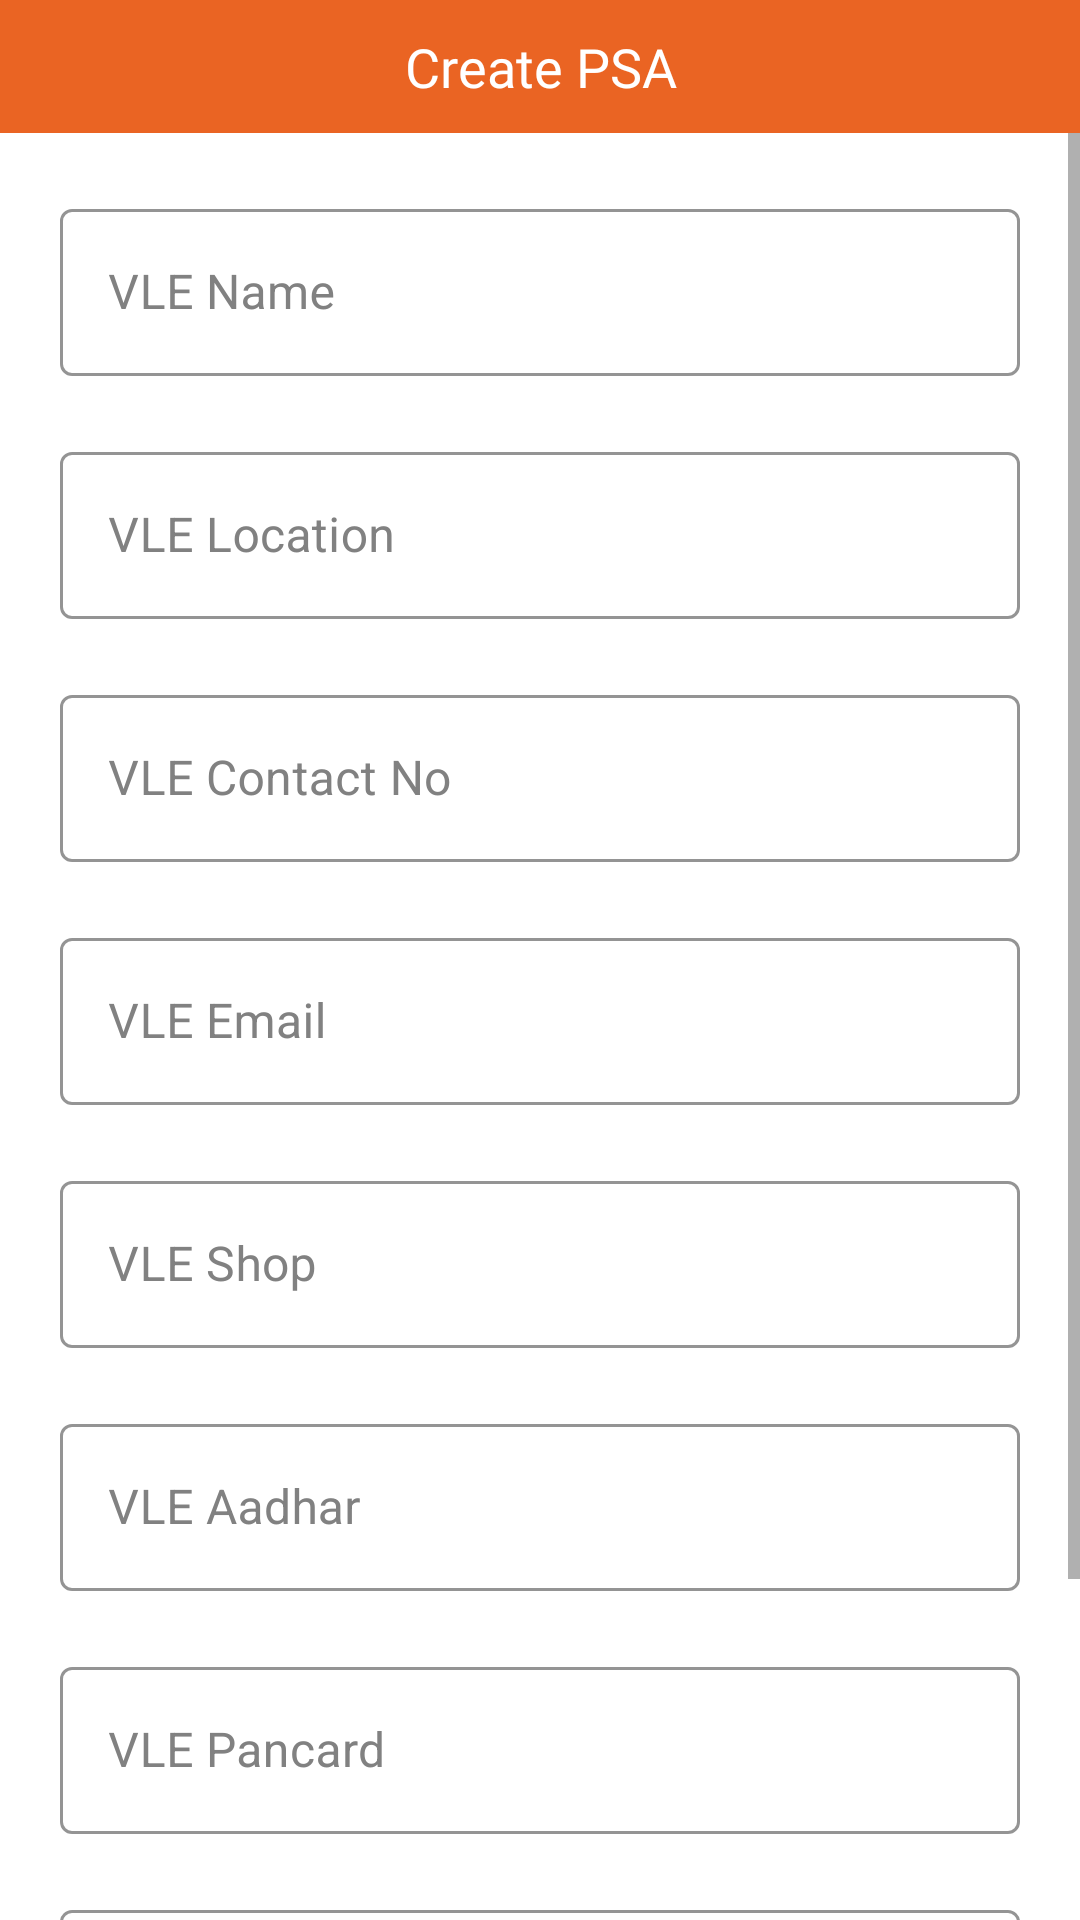

Write the Android layout XML for this screen, with the resource values it uses.
<!-- AndroidManifest.xml: application theme Theme.NewDesignTask -->
<!-- res/layout/activity_create_psa.xml -->
<?xml version="1.0" encoding="utf-8"?>
<LinearLayout
    android:orientation="vertical"
    xmlns:android="http://schemas.android.com/apk/res/android"
    xmlns:app="http://schemas.android.com/apk/res-auto"
    xmlns:tools="http://schemas.android.com/tools"
    android:layout_width="match_parent"
    android:layout_height="match_parent"
    tools:context=".activities.CreatePsaActivity">

    <TextView
        android:textSize="18sp"
        android:fontFamily="@font/aldrich"
        android:gravity="center"
        android:text="Create PSA"
        android:textColor="@color/white"
        android:background="@color/purple_700"
        android:paddingVertical="10dp"
        android:layout_width="match_parent"
        android:layout_height="wrap_content"/>

    <ScrollView
        android:layout_width="match_parent"
        android:layout_height="match_parent">

        <LinearLayout
            android:orientation="vertical"
            android:layout_width="match_parent"
            android:layout_height="wrap_content">

            <com.google.android.material.textfield.TextInputLayout
                style="@style/Widget.MaterialComponents.TextInputLayout.OutlinedBox"
                android:layout_width="match_parent"
                android:layout_height="wrap_content"
                android:layout_marginStart="20dp"
                android:layout_marginTop="20dp"
                android:layout_marginEnd="20dp"
                android:hint="VLE Name"
                android:textColorHint="@color/gray"
                app:boxStrokeColor="@color/black"
                app:layout_constraintEnd_toEndOf="parent"
                app:layout_constraintStart_toStartOf="parent"
                app:layout_constraintTop_toBottomOf="@id/text_signin">

                <EditText
                    android:id="@+id/et_name"
                    android:layout_width="match_parent"
                    android:layout_height="wrap_content"
                    android:singleLine="true"
                    android:textColor="@color/black" />
            </com.google.android.material.textfield.TextInputLayout>

            <com.google.android.material.textfield.TextInputLayout
                style="@style/Widget.MaterialComponents.TextInputLayout.OutlinedBox"
                android:layout_width="match_parent"
                android:layout_height="wrap_content"
                android:layout_marginStart="20dp"
                android:layout_marginTop="20dp"
                android:layout_marginEnd="20dp"
                android:hint="VLE Location"
                android:textColorHint="@color/gray"
                app:boxStrokeColor="@color/black"
                app:layout_constraintEnd_toEndOf="parent"
                app:layout_constraintStart_toStartOf="parent"
                app:layout_constraintTop_toBottomOf="@id/text_signin">

                <EditText
                    android:id="@+id/et_location"
                    android:layout_width="match_parent"
                    android:layout_height="wrap_content"
                    android:singleLine="true"
                    android:textColor="@color/black" />
            </com.google.android.material.textfield.TextInputLayout>

            <com.google.android.material.textfield.TextInputLayout
                style="@style/Widget.MaterialComponents.TextInputLayout.OutlinedBox"
                android:layout_width="match_parent"
                android:layout_height="wrap_content"
                android:layout_marginStart="20dp"
                android:layout_marginTop="20dp"
                android:layout_marginEnd="20dp"
                android:hint="VLE Contact No"
                android:textColorHint="@color/gray"
                app:boxStrokeColor="@color/black"
                app:layout_constraintEnd_toEndOf="parent"
                app:layout_constraintStart_toStartOf="parent"
                app:layout_constraintTop_toBottomOf="@id/text_signin">

                <EditText
                    android:id="@+id/et_contact_no"
                    android:layout_width="match_parent"
                    android:layout_height="wrap_content"
                    android:singleLine="true"
                    android:textColor="@color/black" />
            </com.google.android.material.textfield.TextInputLayout>

            <com.google.android.material.textfield.TextInputLayout
                style="@style/Widget.MaterialComponents.TextInputLayout.OutlinedBox"
                android:layout_width="match_parent"
                android:layout_height="wrap_content"
                android:layout_marginStart="20dp"
                android:layout_marginTop="20dp"
                android:layout_marginEnd="20dp"
                android:hint="VLE Email"
                android:textColorHint="@color/gray"
                app:boxStrokeColor="@color/black"
                app:layout_constraintEnd_toEndOf="parent"
                app:layout_constraintStart_toStartOf="parent"
                app:layout_constraintTop_toBottomOf="@id/text_signin">

                <EditText
                    android:id="@+id/et_email"
                    android:layout_width="match_parent"
                    android:layout_height="wrap_content"
                    android:singleLine="true"
                    android:textColor="@color/black" />
            </com.google.android.material.textfield.TextInputLayout>

            <com.google.android.material.textfield.TextInputLayout
                style="@style/Widget.MaterialComponents.TextInputLayout.OutlinedBox"
                android:layout_width="match_parent"
                android:layout_height="wrap_content"
                android:layout_marginStart="20dp"
                android:layout_marginTop="20dp"
                android:layout_marginEnd="20dp"
                android:hint="VLE Shop"
                android:textColorHint="@color/gray"
                app:boxStrokeColor="@color/black"
                app:layout_constraintEnd_toEndOf="parent"
                app:layout_constraintStart_toStartOf="parent"
                app:layout_constraintTop_toBottomOf="@id/text_signin">

                <EditText
                    android:id="@+id/et_shop"
                    android:layout_width="match_parent"
                    android:layout_height="wrap_content"
                    android:singleLine="true"
                    android:textColor="@color/black" />
            </com.google.android.material.textfield.TextInputLayout>

            <com.google.android.material.textfield.TextInputLayout
                style="@style/Widget.MaterialComponents.TextInputLayout.OutlinedBox"
                android:layout_width="match_parent"
                android:layout_height="wrap_content"
                android:layout_marginStart="20dp"
                android:layout_marginTop="20dp"
                android:layout_marginEnd="20dp"
                android:hint="VLE Aadhar"
                android:textColorHint="@color/gray"
                app:boxStrokeColor="@color/black"
                app:layout_constraintEnd_toEndOf="parent"
                app:layout_constraintStart_toStartOf="parent"
                app:layout_constraintTop_toBottomOf="@id/text_signin">

                <EditText
                    android:id="@+id/et_aadhar"
                    android:layout_width="match_parent"
                    android:layout_height="wrap_content"
                    android:singleLine="true"
                    android:textColor="@color/black" />
            </com.google.android.material.textfield.TextInputLayout>

            <com.google.android.material.textfield.TextInputLayout
                style="@style/Widget.MaterialComponents.TextInputLayout.OutlinedBox"
                android:layout_width="match_parent"
                android:layout_height="wrap_content"
                android:layout_marginStart="20dp"
                android:layout_marginTop="20dp"
                android:layout_marginEnd="20dp"
                android:hint="VLE Pancard"
                android:textColorHint="@color/gray"
                app:boxStrokeColor="@color/black"
                app:layout_constraintEnd_toEndOf="parent"
                app:layout_constraintStart_toStartOf="parent"
                app:layout_constraintTop_toBottomOf="@id/text_signin">

                <EditText
                    android:id="@+id/et_pancard"
                    android:layout_width="match_parent"
                    android:layout_height="wrap_content"
                    android:singleLine="true"
                    android:textColor="@color/black" />
            </com.google.android.material.textfield.TextInputLayout>

            <TextView
                android:visibility="gone"
                android:textColor="@color/black"
                android:textSize="16sp"
                android:gravity="center_vertical"
                android:hint="VLE State"
                android:paddingStart="6dp"
                android:paddingEnd="40dp"
                android:background="@drawable/bordered_back"
                android:id="@+id/tv_state_name"
                android:layout_width="match_parent"
                android:layout_height="?attr/actionBarSize"
                android:layout_marginStart="20dp"
                android:layout_marginTop="30dp"
                android:layout_marginEnd="20dp"/>

            <com.google.android.material.textfield.TextInputLayout
                style="@style/Widget.MaterialComponents.TextInputLayout.OutlinedBox"
                android:layout_width="match_parent"
                android:layout_height="wrap_content"
                android:layout_marginStart="20dp"
                android:layout_marginTop="20dp"
                android:layout_marginEnd="20dp"
                android:hint="VLE Pincode"
                android:textColorHint="@color/gray"
                app:boxStrokeColor="@color/black"
                app:layout_constraintEnd_toEndOf="parent"
                app:layout_constraintStart_toStartOf="parent"
                app:layout_constraintTop_toBottomOf="@id/text_signin">

                <EditText
                    android:id="@+id/et_pincode"
                    android:inputType="number"
                    android:maxLength="6"
                    android:layout_width="match_parent"
                    android:layout_height="wrap_content"
                    android:singleLine="true"
                    android:textColor="@color/black" />
            </com.google.android.material.textfield.TextInputLayout>

            <androidx.appcompat.widget.AppCompatButton
                android:id="@+id/btn_submit"
                android:textAllCaps="false"
                android:text="Submit"
                android:layout_margin="20dp"
                android:textColor="@color/white"
                android:background="@drawable/button_back"
                android:layout_width="match_parent"
                android:layout_height="wrap_content"/>

        </LinearLayout>

    </ScrollView>

</LinearLayout>
<!-- resources referenced by this layout -->
<resources>
  <color name="black">#FF000000</color>
  <color name="gray">#818181</color>
  <color name="purple_700">#EA6423</color>
  <color name="white">#FFFFFFFF</color>
  <!-- drawable bordered_back (drawable) -->
  <?xml version="1.0" encoding="utf-8"?>
  <shape
      android:shape="rectangle"
      xmlns:android="http://schemas.android.com/apk/res/android">
  
  
      <stroke
          android:width="1dp"
          android:color="@color/gray"
          />
      <solid
          android:color="@color/white"
          />
      <corners
          android:radius="5dp"
          />
  
  </shape>
  <!-- drawable button_back (drawable) -->
  <?xml version="1.0" encoding="utf-8"?>
  <shape
      android:shape="rectangle"
      xmlns:android="http://schemas.android.com/apk/res/android">
  
      <solid
          android:color="@color/purple_200"
          />
  
      <corners
          android:radius="20dp"
          />
  
  </shape>
  <style name="Theme.NewDesignTask" parent="Theme.MaterialComponents.Light.NoActionBar">
          
          <item name="colorPrimary">@color/purple_500</item>
          <item name="colorPrimaryVariant">@color/purple_700</item>
          <item name="colorOnPrimary">@color/white</item>
          
          <item name="colorSecondary">@color/teal_200</item>
          <item name="colorSecondaryVariant">@color/teal_700</item>
          <item name="colorOnSecondary">@color/black</item>
          
          <item name="android:statusBarColor" tools:targetApi="l">?attr/colorPrimaryVariant</item>
          
      </style>
  <color name="purple_200">#EA6423</color>
  <color name="purple_500">#EA6423</color>
  <color name="teal_200">#FF03DAC5</color>
  <color name="teal_700">#FF018786</color>
</resources>
